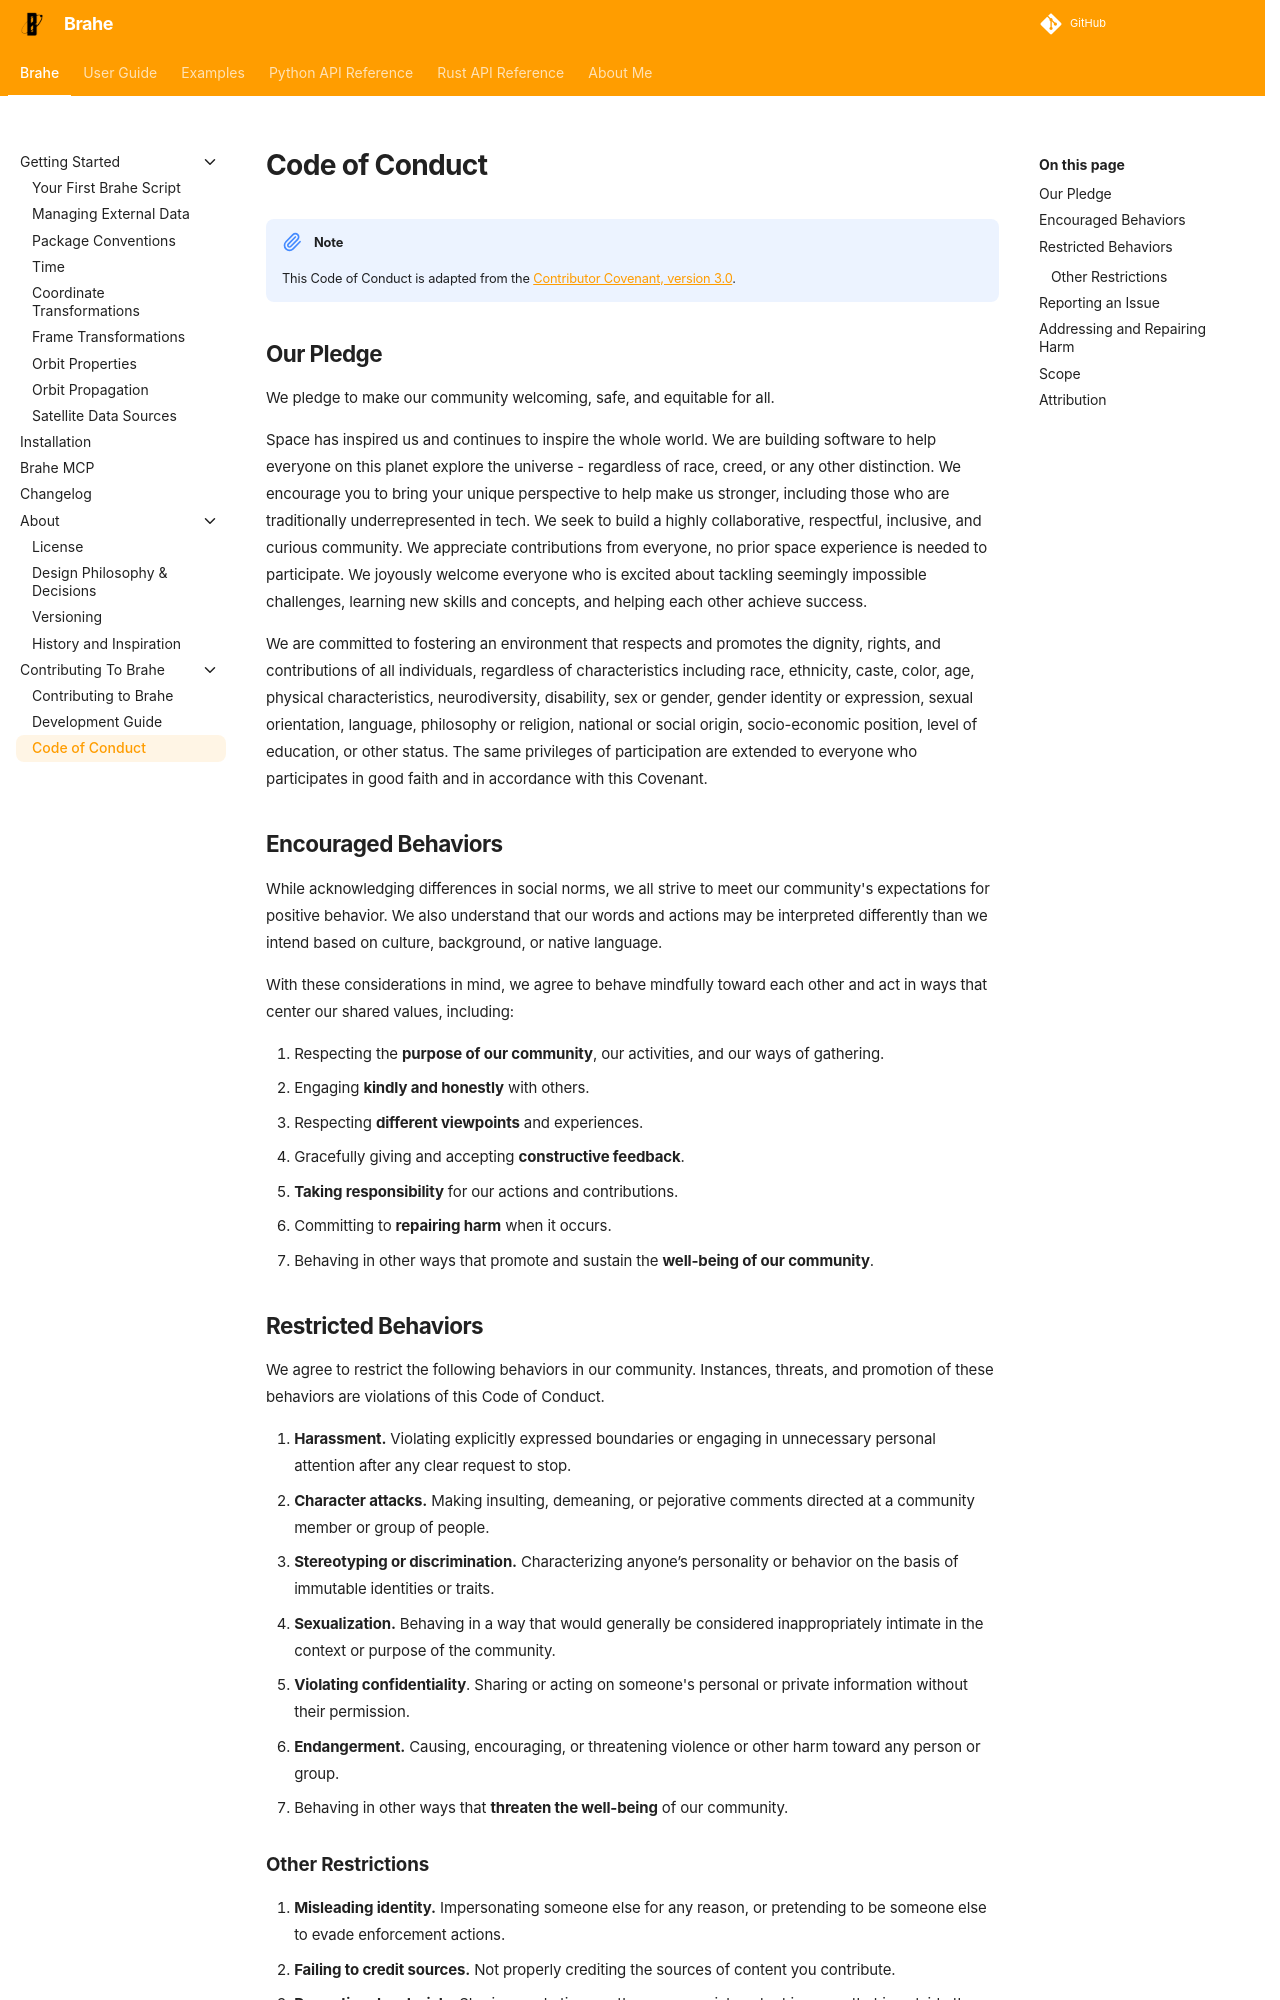

repository: duncaneddy/brahe · page: latest/code_of_conduct.html · generator: mkdocs

# Contributor Covenant 3.0 Code of Conduct

## Our Pledge

We pledge to make our community welcoming, safe, and equitable for all.

Space has inspired us and continues to inspire the whole world. We are building software to help everyone on this planet explore the universe - regardless of race, creed, or any other distinction. We encourage you to bring your unique perspective to help make us stronger, including those who are traditionally underrepresented in tech. We seek to build a highly collaborative, respectful, inclusive, and curious community. We appreciate contributions from everyone, no prior space experience is needed to participate. We joyously welcome everyone who is excited about tackling seemingly impossible challenges, learning new skills and concepts, and helping each other achieve success.

We are committed to fostering an environment that respects and promotes the dignity, rights, and contributions of all individuals, regardless of characteristics including race, ethnicity, caste, color, age, physical characteristics, neurodiversity, disability, sex or gender, gender identity or expression, sexual orientation, language, philosophy or religion, national or social origin, socio-economic position, level of education, or other status. The same privileges of participation are extended to everyone who participates in good faith and in accordance with this Covenant.


## Encouraged Behaviors

While acknowledging differences in social norms, we all strive to meet our community's expectations for positive behavior. We also understand that our words and actions may be interpreted differently than we intend based on culture, background, or native language.

With these considerations in mind, we agree to behave mindfully toward each other and act in ways that center our shared values, including:

1. Respecting the **purpose of our community**, our activities, and our ways of gathering.
2. Engaging **kindly and honestly** with others.
3. Respecting **different viewpoints** and experiences.
4. Gracefully giving and accepting **constructive feedback**.
5. **Taking responsibility** for our actions and contributions.
6. Committing to **repairing harm** when it occurs.
7. Behaving in other ways that promote and sustain the **well-being of our community**.


## Restricted Behaviors

We agree to restrict the following behaviors in our community. Instances, threats, and promotion of these behaviors are violations of this Code of Conduct.

1. **Harassment.** Violating explicitly expressed boundaries or engaging in unnecessary personal attention after any clear request to stop.
2. **Character attacks.** Making insulting, demeaning, or pejorative comments directed at a community member or group of people.
3. **Stereotyping or discrimination.** Characterizing anyone’s personality or behavior on the basis of immutable identities or traits.
4. **Sexualization.** Behaving in a way that would generally be considered inappropriately intimate in the context or purpose of the community.
5. **Violating confidentiality**. Sharing or acting on someone's personal or private information without their permission.
6. **Endangerment.** Causing, encouraging, or threatening violence or other harm toward any person or group.
7. Behaving in other ways that **threaten the well-being** of our community.

### Other Restrictions

1. **Misleading identity.** Impersonating someone else for any reason, or pretending to be someone else to evade enforcement actions.
2. **Failing to credit sources.** Not properly crediting the sources of content you contribute.
3. **Promotional materials**. Sharing marketing or other commercial content in a way that is outside the norms of the community.
4. **Irresponsible communication.** Failing to responsibly present content which includes, links or describes any other restricted behaviors.
